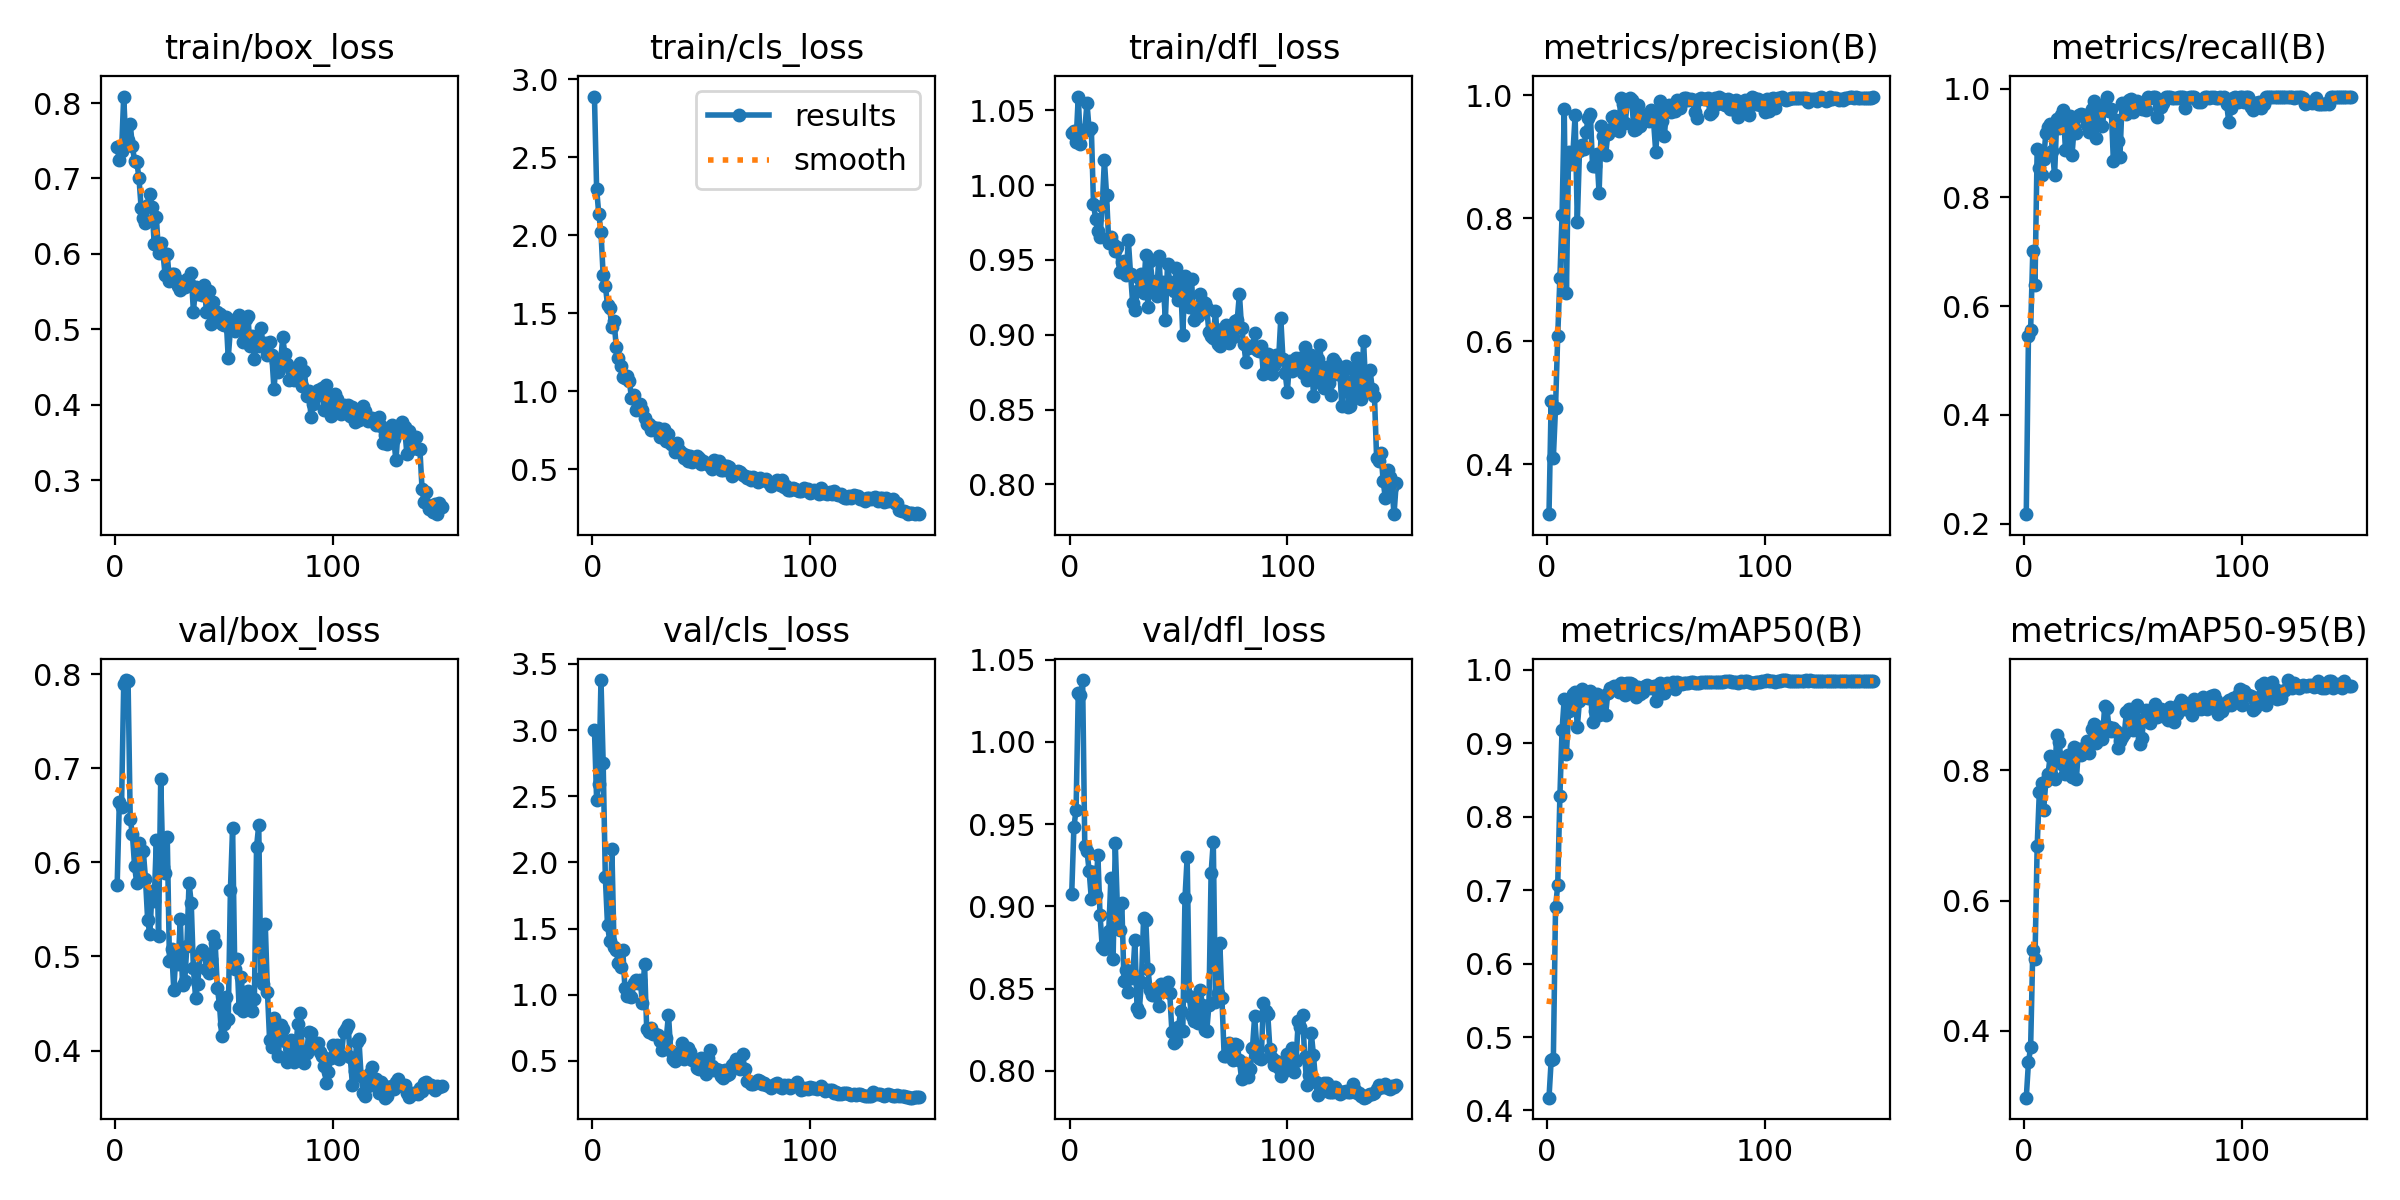

Source data for this figure (header and first rows):
epoch, time, train/box_loss, train/cls_loss, train/dfl_loss, metrics/precision(B), metrics/recall(B), metrics/mAP50(B), metrics/mAP50-95(B), val/box_loss, val/cls_loss, val/dfl_loss, lr/pg0, lr/pg1, lr/pg2
1, 60.55, 0.7422, 2.889, 1.035, 0.3184, 0.2176, 0.4174, 0.297, 0.5762, 3.002, 0.9078, 0.0004672, 0.0004672, 0.0004672
2, 122, 0.7238, 2.298, 1.036, 0.5025, 0.5455, 0.4683, 0.3512, 0.6646, 2.469, 0.9482, 0.0009373, 0.0009373, 0.0009373
3, 184, 0.7358, 2.134, 1.029, 0.4102, 0.556, 0.4701, 0.3744, 0.6591, 2.595, 0.9588, 0.001401, 0.001401, 0.001401
4, 243.3, 0.8086, 2.021, 1.059, 0.4916, 0.7009, 0.6763, 0.5242, 0.789, 3.378, 1.029, 0.001401, 0.001401, 0.001401
5, 302.8, 0.7464, 1.744, 1.027, 0.6077, 0.6387, 0.7065, 0.5099, 0.7936, 2.755, 1.028, 0.001391, 0.001391, 0.001391
6, 361.9, 0.7514, 1.678, 1.037, 0.7027, 0.8897, 0.8274, 0.6832, 0.7931, 1.886, 1.038, 0.001382, 0.001382, 0.001382
7, 421, 0.772, 1.555, 1.037, 0.8051, 0.8544, 0.918, 0.767, 0.6457, 1.525, 0.9367, 0.001372, 0.001372, 0.001372
8, 481.7, 0.7426, 1.535, 1.055, 0.9777, 0.8416, 0.9604, 0.7808, 0.6298, 1.408, 0.9339, 0.001363, 0.001363, 0.001363
9, 541.9, 0.7231, 1.41, 1.037, 0.678, 0.8714, 0.8853, 0.7398, 0.5957, 2.103, 0.9215, 0.001354, 0.001354, 0.001354
10, 602, 0.722, 1.453, 1.038, 0.9083, 0.9188, 0.9433, 0.7844, 0.5775, 1.363, 0.9048, 0.001344, 0.001344, 0.001344
11, 662.1, 0.7011, 1.285, 0.9871, 0.8887, 0.9288, 0.9596, 0.7945, 0.6209, 1.334, 0.9207, 0.001335, 0.001335, 0.001335
12, 721.2, 0.6612, 1.213, 0.9775, 0.9066, 0.9354, 0.9669, 0.8222, 0.5834, 1.24, 0.9068, 0.001325, 0.001325, 0.001325
13, 780.2, 0.6481, 1.161, 0.9696, 0.9683, 0.8861, 0.9692, 0.7918, 0.6119, 1.212, 0.9316, 0.001316, 0.001316, 0.001316
14, 838.9, 0.6409, 1.095, 0.9656, 0.7936, 0.8408, 0.9218, 0.7871, 0.5823, 1.341, 0.8951, 0.001306, 0.001306, 0.001306
15, 898.2, 0.6646, 1.087, 0.9859, 0.9101, 0.9439, 0.9575, 0.8549, 0.5387, 1.048, 0.8754, 0.001297, 0.001297, 0.001297
16, 957, 0.6793, 1.098, 1.017, 0.9188, 0.9284, 0.9733, 0.8438, 0.5234, 0.9933, 0.8744, 0.001288, 0.001288, 0.001288
17, 1016, 0.6616, 1.067, 0.9935, 0.913, 0.9514, 0.9644, 0.8175, 0.5692, 0.9982, 0.8789, 0.001278, 0.001278, 0.001278
18, 1074, 0.6136, 0.9608, 0.9613, 0.9412, 0.9603, 0.9646, 0.8082, 0.5591, 0.9819, 0.8852, 0.001269, 0.001269, 0.001269
19, 1133, 0.6483, 0.9743, 0.9654, 0.9625, 0.8867, 0.9607, 0.7951, 0.6233, 1.089, 0.9175, 0.001259, 0.001259, 0.001259
20, 1193, 0.6006, 0.8784, 0.9604, 0.9693, 0.925, 0.9712, 0.8233, 0.5218, 1.108, 0.868, 0.00125, 0.00125, 0.00125
21, 1253, 0.6146, 0.9194, 0.9561, 0.8852, 0.9494, 0.9293, 0.7947, 0.689, 1.087, 0.9383, 0.00124, 0.00124, 0.00124
22, 1313, 0.6012, 0.9202, 0.9585, 0.8854, 0.878, 0.9443, 0.7897, 0.5955, 1.111, 0.898, 0.001231, 0.001231, 0.001231
23, 1372, 0.5725, 0.8798, 0.942, 0.9042, 0.9289, 0.9664, 0.8357, 0.5888, 0.9354, 0.8855, 0.001222, 0.001222, 0.001222
24, 1431, 0.5992, 0.8286, 0.9489, 0.8405, 0.9177, 0.9381, 0.787, 0.6266, 1.234, 0.902, 0.001212, 0.001212, 0.001212
25, 1490, 0.564, 0.7938, 0.9496, 0.95, 0.9514, 0.9601, 0.8336, 0.4951, 0.7385, 0.8547, 0.001203, 0.001203, 0.001203
26, 1549, 0.5728, 0.7935, 0.9402, 0.9345, 0.953, 0.9637, 0.8237, 0.5082, 0.718, 0.8611, 0.001193, 0.001193, 0.001193
27, 1610, 0.5736, 0.7516, 0.9632, 0.9032, 0.9489, 0.9385, 0.8271, 0.4644, 0.7504, 0.8482, 0.001184, 0.001184, 0.001184
28, 1672, 0.566, 0.7697, 0.9409, 0.9372, 0.9507, 0.9683, 0.8353, 0.5034, 0.7038, 0.861, 0.001174, 0.001174, 0.001174
29, 1732, 0.5578, 0.7583, 0.921, 0.944, 0.9335, 0.9751, 0.8455, 0.4919, 0.7016, 0.8567, 0.001165, 0.001165, 0.001165
30, 1794, 0.5518, 0.7627, 0.9164, 0.9646, 0.9211, 0.9748, 0.8266, 0.5401, 0.6915, 0.8793, 0.001155, 0.001155, 0.001155
31, 1855, 0.5593, 0.7081, 0.9293, 0.9666, 0.9635, 0.9777, 0.8641, 0.4698, 0.653, 0.8382, 0.001146, 0.001146, 0.001146
32, 1916, 0.5556, 0.7219, 0.938, 0.9535, 0.9779, 0.9779, 0.8711, 0.4734, 0.5825, 0.8361, 0.001137, 0.001137, 0.001137
33, 1978, 0.5668, 0.7572, 0.9409, 0.9421, 0.9091, 0.9689, 0.8415, 0.5107, 0.6455, 0.8543, 0.001127, 0.001127, 0.001127
34, 2038, 0.5611, 0.6817, 0.9276, 0.9965, 0.9529, 0.9818, 0.8526, 0.5783, 0.6742, 0.8927, 0.001118, 0.001118, 0.001118
35, 2098, 0.5745, 0.7244, 0.9536, 0.9866, 0.9647, 0.9806, 0.8665, 0.5571, 0.85, 0.892, 0.001108, 0.001108, 0.001108
36, 2159, 0.5233, 0.6655, 0.9189, 0.9544, 0.9319, 0.9651, 0.8487, 0.4874, 0.5769, 0.8618, 0.001099, 0.001099, 0.001099
37, 2219, 0.556, 0.657, 0.9493, 0.993, 0.971, 0.9812, 0.899, 0.4563, 0.5138, 0.8492, 0.001089, 0.001089, 0.001089
38, 2282, 0.5462, 0.6087, 0.9362, 0.9959, 0.9855, 0.9818, 0.8953, 0.4703, 0.4985, 0.8462, 0.00108, 0.00108, 0.00108
39, 2346, 0.5508, 0.6682, 0.9297, 0.9922, 0.9596, 0.9809, 0.866, 0.5026, 0.5136, 0.846, 0.001071, 0.001071, 0.001071
40, 2408, 0.5455, 0.6215, 0.9258, 0.9429, 0.9635, 0.975, 0.8607, 0.5063, 0.5547, 0.8474, 0.001061, 0.001061, 0.001061
41, 2470, 0.5584, 0.6032, 0.953, 0.9456, 0.867, 0.9633, 0.8646, 0.5034, 0.6346, 0.8393, 0.001052, 0.001052, 0.001052
42, 2532, 0.5225, 0.5716, 0.9275, 0.9843, 0.9416, 0.9763, 0.86, 0.4861, 0.5118, 0.8527, 0.001042, 0.001042, 0.001042
43, 2595, 0.5508, 0.5905, 0.9352, 0.9499, 0.9039, 0.9661, 0.8339, 0.4822, 0.5485, 0.8494, 0.001033, 0.001033, 0.001033
44, 2661, 0.5065, 0.5559, 0.9098, 0.9666, 0.8746, 0.9697, 0.8447, 0.4973, 0.5945, 0.8531, 0.001023, 0.001023, 0.001023
45, 2725, 0.5357, 0.589, 0.9475, 0.9601, 0.974, 0.9775, 0.8514, 0.5216, 0.5698, 0.8541, 0.001014, 0.001014, 0.001014
46, 2789, 0.5154, 0.5507, 0.9352, 0.9705, 0.9658, 0.9797, 0.8561, 0.514, 0.504, 0.8474, 0.001005, 0.001005, 0.001005
47, 2853, 0.5233, 0.5743, 0.9312, 0.9586, 0.9532, 0.9761, 0.8899, 0.4666, 0.5062, 0.8239, 0.0009952, 0.0009952, 0.0009952
48, 2918, 0.5207, 0.5864, 0.9294, 0.9755, 0.9787, 0.9748, 0.8938, 0.448, 0.4455, 0.8168, 0.0009857, 0.0009857, 0.0009857
49, 2981, 0.5073, 0.5731, 0.9449, 0.9585, 0.9801, 0.9775, 0.886, 0.4149, 0.4366, 0.8179, 0.0009763, 0.0009763, 0.0009763
50, 3043, 0.5057, 0.5373, 0.9236, 0.9087, 0.9566, 0.9568, 0.8614, 0.4285, 0.5175, 0.8265, 0.0009669, 0.0009669, 0.0009669
51, 3105, 0.5166, 0.555, 0.9351, 0.9532, 0.9686, 0.9785, 0.8751, 0.4564, 0.4385, 0.8364, 0.0009574, 0.0009574, 0.0009574
52, 3167, 0.4617, 0.5398, 0.8999, 0.991, 0.9764, 0.9824, 0.9, 0.4335, 0.403, 0.8241, 0.000948, 0.000948, 0.000948
53, 3230, 0.5009, 0.5345, 0.9396, 0.9584, 0.971, 0.9686, 0.8406, 0.5708, 0.5188, 0.9049, 0.0009386, 0.0009386, 0.0009386
54, 3292, 0.5082, 0.5236, 0.9258, 0.9344, 0.963, 0.968, 0.85, 0.6369, 0.5804, 0.9298, 0.0009291, 0.0009291, 0.0009291
55, 3355, 0.4983, 0.5059, 0.9188, 0.9823, 0.9659, 0.9813, 0.8785, 0.4861, 0.4641, 0.8454, 0.0009197, 0.0009197, 0.0009197
56, 3416, 0.5154, 0.5625, 0.9373, 0.9847, 0.9607, 0.9804, 0.8924, 0.4975, 0.4342, 0.8332, 0.0009103, 0.0009103, 0.0009103
57, 3477, 0.5192, 0.528, 0.91, 0.9733, 0.9855, 0.9783, 0.8871, 0.4452, 0.4343, 0.8302, 0.0009008, 0.0009008, 0.0009008
58, 3540, 0.5009, 0.5545, 0.9159, 0.9781, 0.983, 0.9832, 0.8723, 0.4776, 0.4282, 0.8425, 0.0008914, 0.0008914, 0.0008914
59, 3602, 0.4827, 0.4961, 0.9128, 0.9745, 0.9842, 0.9735, 0.8843, 0.4422, 0.3857, 0.8289, 0.000882, 0.000882, 0.000882
60, 3664, 0.5132, 0.497, 0.9273, 0.9931, 0.9855, 0.9832, 0.9014, 0.4497, 0.3689, 0.8492, 0.0008725, 0.0008725, 0.0008725
... 90 more rows
